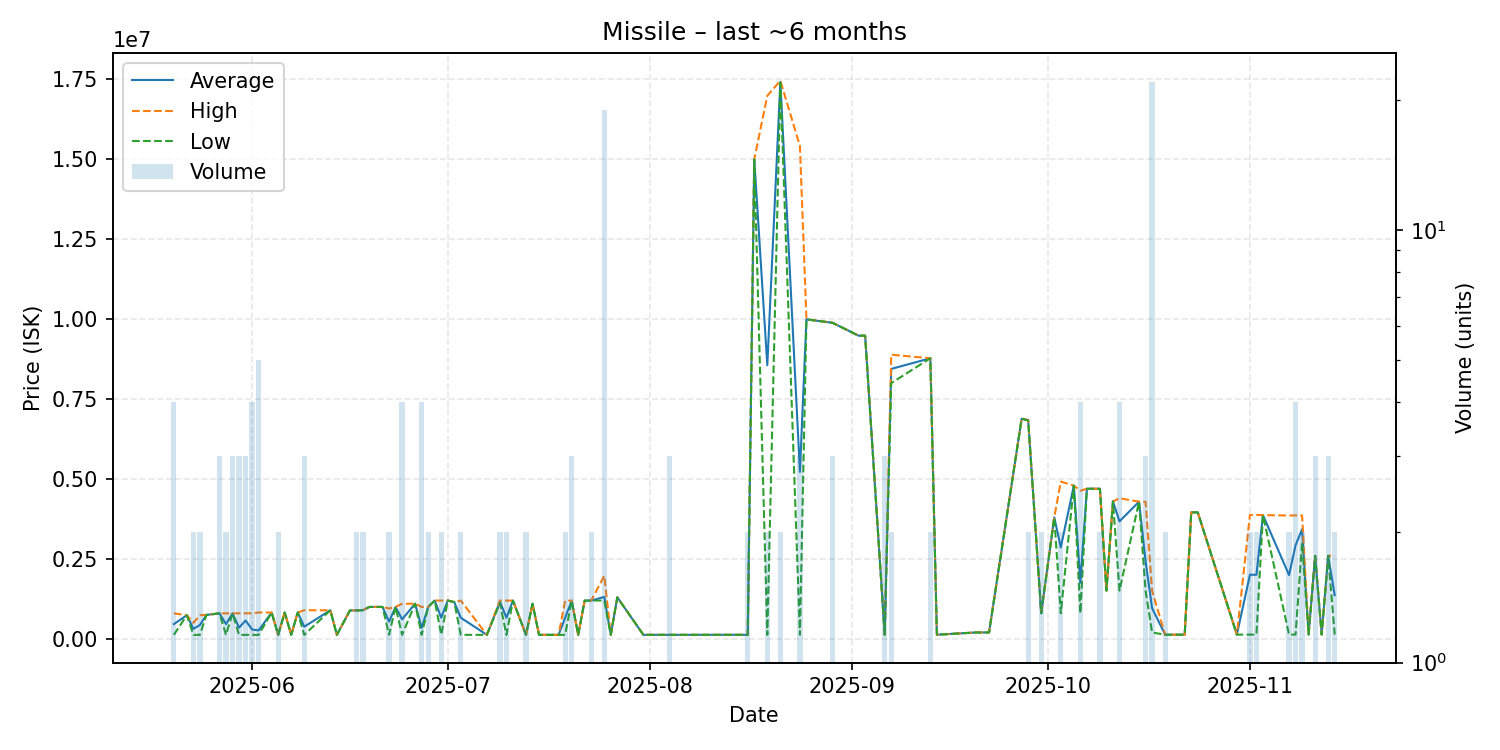

The data file committed next to this chart (first rows):
date, average, highest, lowest, order_count, volume
2025-05-20, 461900, 798150, 125650, 4, 4
2025-05-22, 739000, 739000, 739000, 1, 1
2025-05-23, 312850, 500000, 125700, 2, 2
2025-05-24, 432850, 740000, 125700, 2, 2
2025-05-25, 750000, 750000, 750000, 1, 1
2025-05-27, 797833, 798250, 797000, 3, 3
2025-05-28, 462000, 798500, 125500, 2, 2
2025-05-29, 798500, 798500, 798500, 3, 3
2025-05-30, 350267, 799800, 125500, 3, 3
2025-05-31, 574367, 798950, 125200, 3, 3
2025-06-01, 293950, 800000, 125300, 4, 4
2025-06-02, 265140, 824900, 125200, 2, 5
2025-06-04, 824000, 824000, 824000, 1, 1
2025-06-05, 125200, 125200, 125200, 2, 2
2025-06-06, 825000, 825000, 825000, 1, 1
2025-06-07, 125200, 125200, 125200, 1, 1
2025-06-08, 825300, 825300, 825300, 1, 1
2025-06-09, 381867, 895200, 125200, 3, 3
2025-06-13, 895100, 895100, 895100, 1, 1
2025-06-14, 125300, 125300, 125300, 1, 1
2025-06-16, 889800, 889800, 889800, 1, 1
2025-06-17, 889800, 889800, 889800, 2, 2
2025-06-18, 897600, 899900, 895300, 2, 2
2025-06-19, 999900, 999900, 999900, 1, 1
2025-06-21, 1000000, 1000000, 1000000, 1, 1
2025-06-22, 537800, 950000, 125600, 2, 2
2025-06-23, 1000000, 1000000, 1000000, 1, 1
2025-06-24, 612650, 1099500, 125800, 4, 4
2025-06-26, 1100000, 1100000, 1100000, 1, 1
2025-06-27, 344025, 999000, 125700, 3, 4
2025-06-28, 999950, 1000000, 999900, 2, 2
2025-06-29, 1199000, 1199000, 1199000, 1, 1
2025-06-30, 662350, 1199000, 125700, 2, 2
2025-07-01, 1199000, 1199000, 1199000, 1, 1
2025-07-02, 1150000, 1150000, 1150000, 1, 1
2025-07-03, 661850, 1198000, 125700, 2, 2
2025-07-07, 126000, 126000, 126000, 1, 1
2025-07-09, 1162000, 1198000, 1126000, 2, 2
2025-07-10, 662000, 1198000, 126000, 2, 2
2025-07-11, 1198000, 1198000, 1198000, 1, 1
2025-07-13, 126000, 126000, 126000, 2, 2
2025-07-14, 1100000, 1100000, 1100000, 1, 1
2025-07-15, 126100, 126100, 126100, 1, 1
2025-07-18, 126100, 126100, 126100, 1, 1
2025-07-19, 660550, 1195000, 126100, 2, 2
2025-07-20, 1195667, 1196000, 1195000, 3, 3
2025-07-21, 126100, 126100, 126100, 1, 1
2025-07-22, 1197000, 1197000, 1197000, 1, 1
2025-07-23, 1198000, 1198000, 1198000, 2, 2
2025-07-25, 1312789, 1973000, 1199000, 11, 19
2025-07-26, 126200, 126200, 126200, 1, 1
2025-07-27, 1300000, 1300000, 1300000, 1, 1
2025-07-31, 126400, 126400, 126400, 1, 1
2025-08-02, 126400, 126400, 126400, 1, 1
2025-08-04, 126400, 126400, 126400, 3, 3
2025-08-08, 126500, 126500, 126500, 1, 1
2025-08-16, 126900, 126900, 126900, 2, 2
2025-08-17, 15000000, 15000000, 15000000, 1, 1
2025-08-19, 8558550, 16990000, 127100, 2, 2
2025-08-21, 17425000, 17460000, 17390000, 2, 2
... 42 more rows
